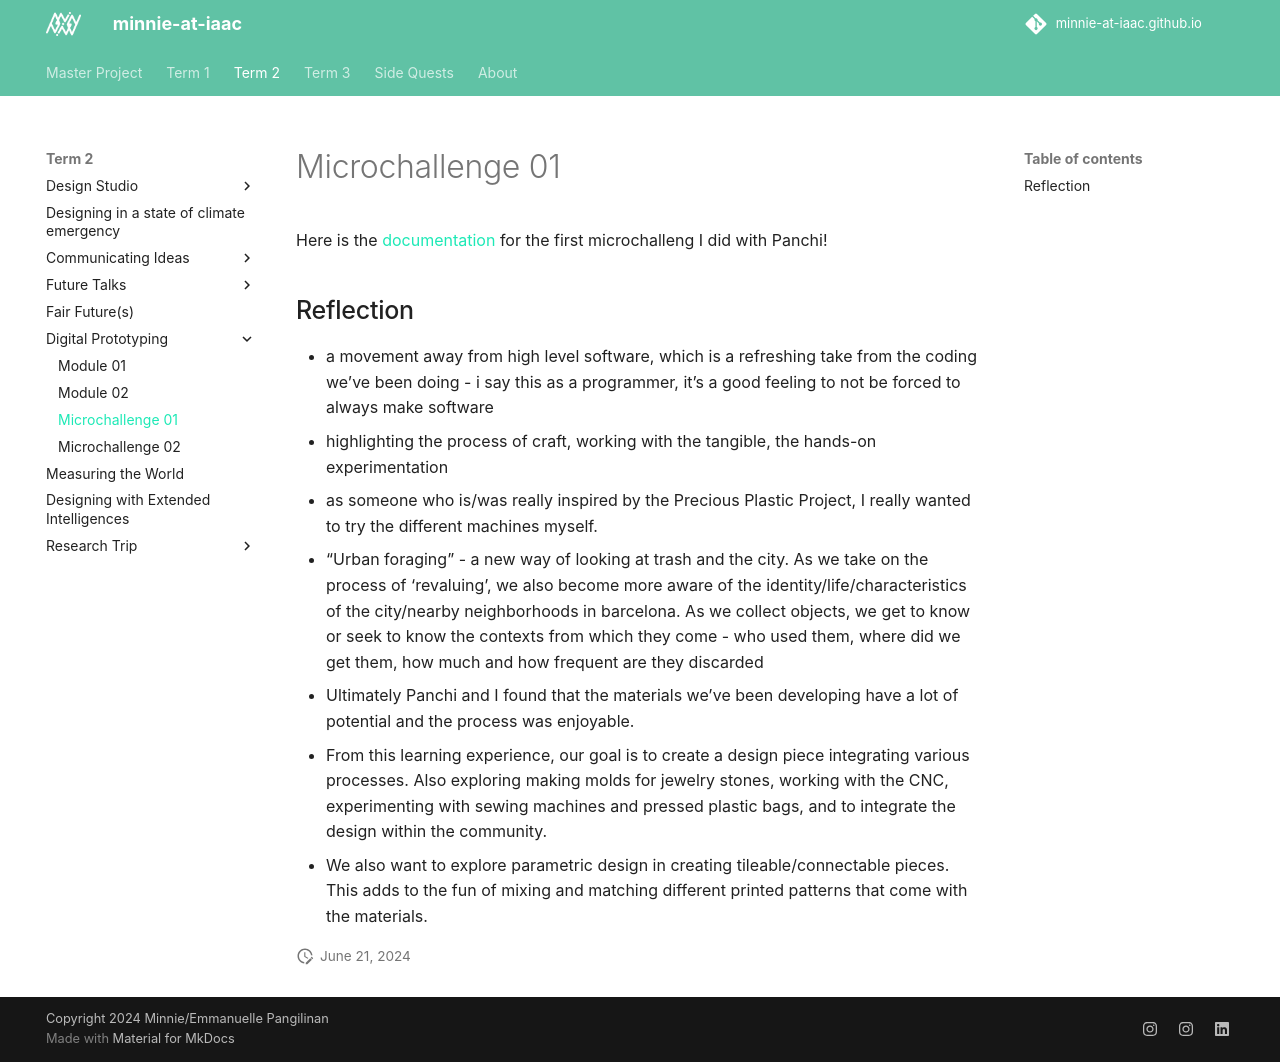

repository: minnie-at-iaac/minnie-at-iaac.github.io · page: term2/04-Digital-Prototyping/Microchallenge-01/index.html · generator: mkdocs

Here is the [documentation](https://hackmd.io/@kotsengkuba/Bk007Xco6) for the first microchalleng I did with Panchi!

## Reflection

- a movement away from high level software, which is a refreshing take from the coding we’ve been doing - i say this as a programmer, it’s a good feeling to not be forced to always make software
- highlighting the process of craft, working with the tangible, the hands-on  experimentation
- as someone who is/was really inspired by the Precious Plastic Project, I really wanted to try the different machines myself.
- “Urban foraging” - a new way of looking at trash and the city. As we take on the process of ‘revaluing’, we also become more aware of the identity/life/characteristics of the city/nearby neighborhoods in barcelona. As we collect objects, we get to know or seek to know the contexts from which they come - who used them, where did we get them, how much and how frequent are they discarded
- Ultimately Panchi and I found that the materials we’ve been developing have a lot of potential and the process was enjoyable.
- From this learning experience, our goal is to create a design piece integrating various processes. Also exploring making molds for jewelry stones, working with the CNC, experimenting with sewing machines and pressed plastic bags, and to integrate the design within the community.
- We also want to explore parametric design in creating tileable/connectable pieces. This adds to the fun of mixing and matching different printed patterns that come with the materials.
